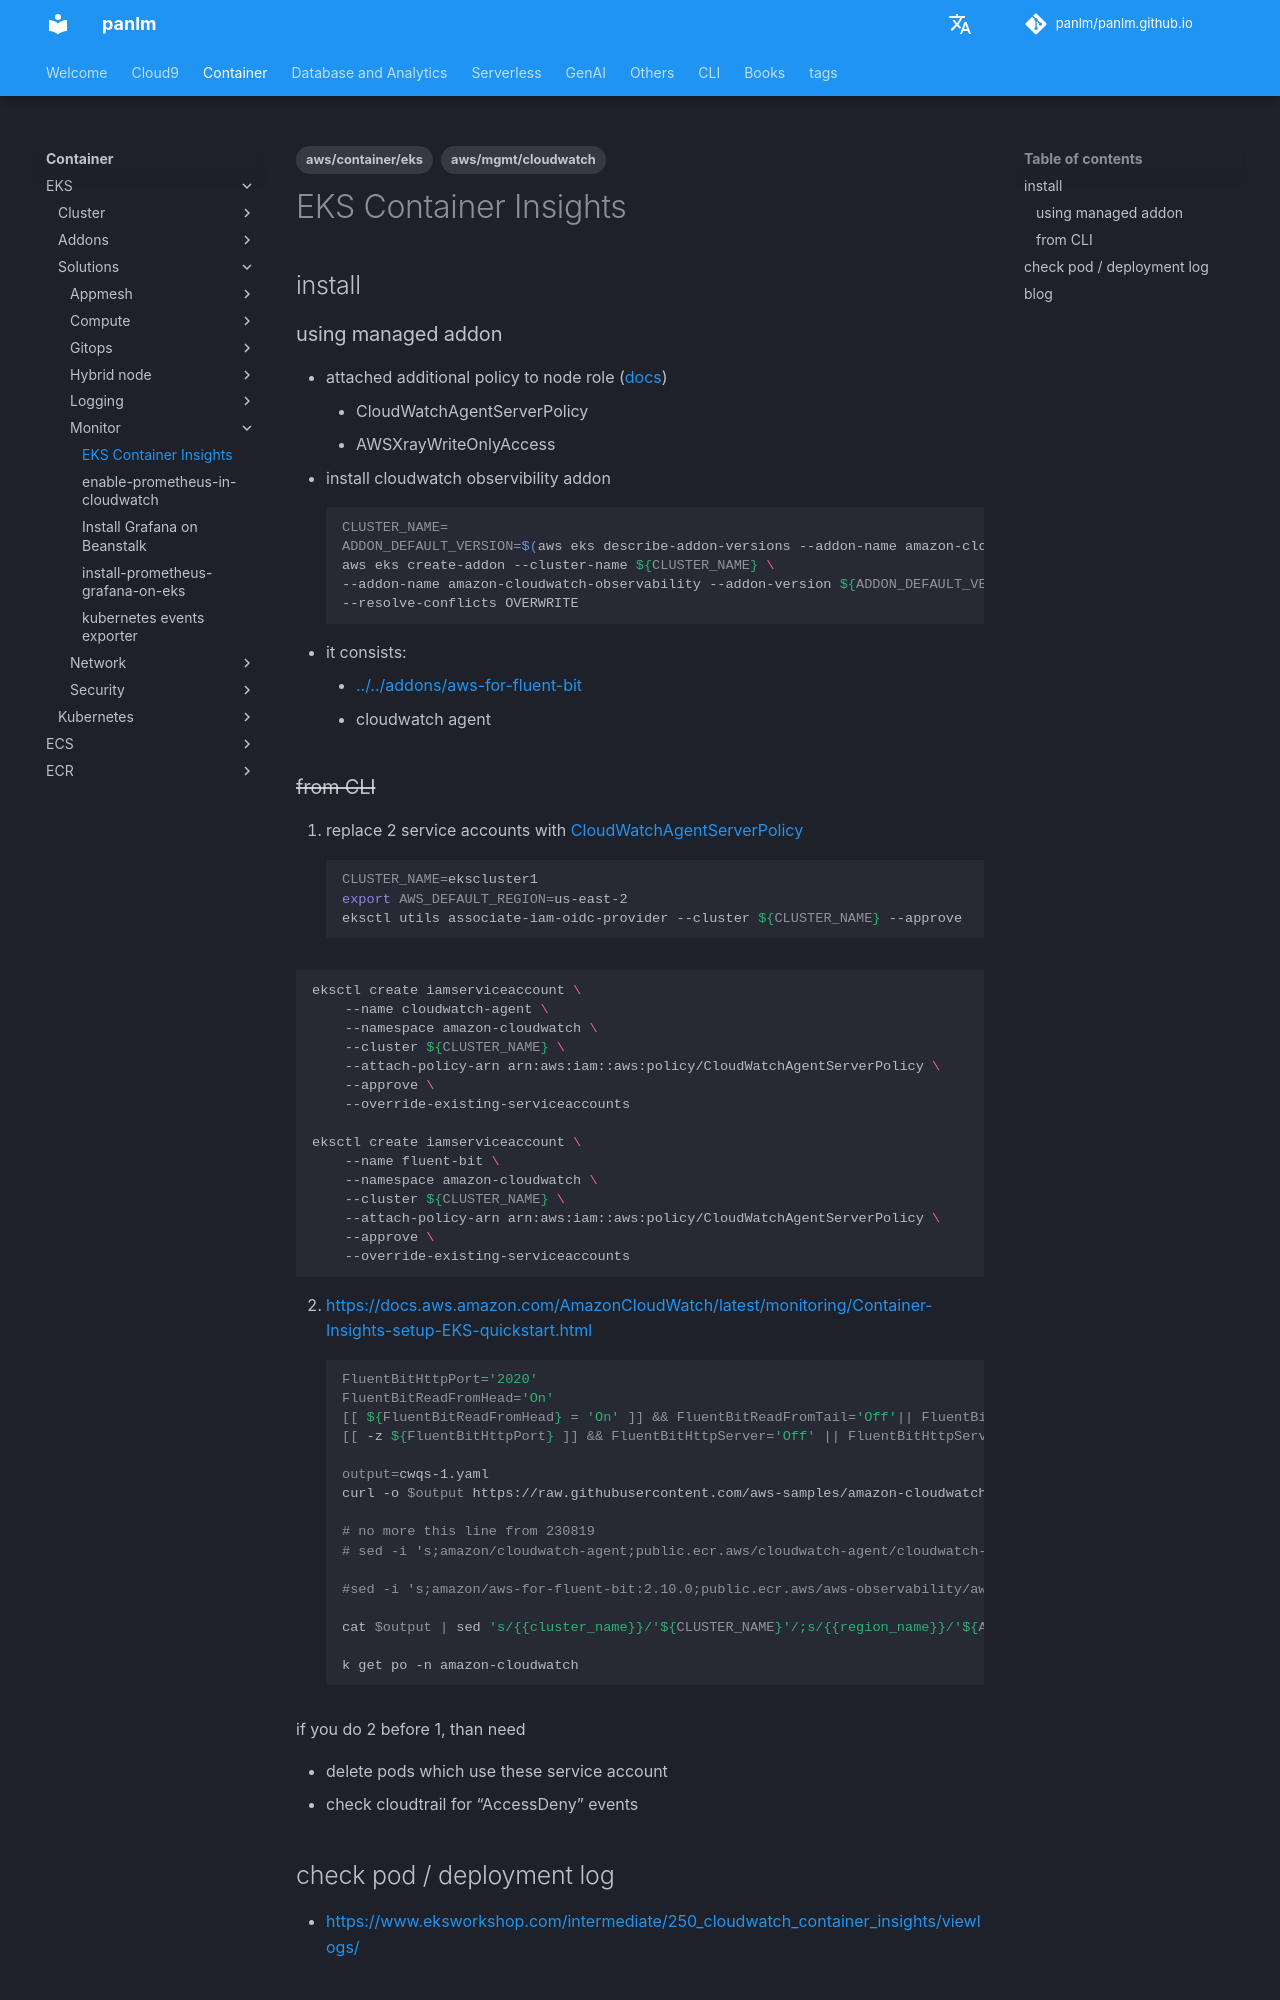

repository: panlm/panlm.github.io · page: EKS/solutions/monitor/eks-container-insights/index.html · generator: mkdocs

---
title: EKS Container Insights
description: 启用 EKS 的 container insight 功能
created: 2022-02-22 08:08:35.714000
last_modified: 2024-04-23
tags:
- aws/container/eks
- aws/mgmt/cloudwatch
permalink: git-mkdocs/eks/solutions/monitor/eks-container-insights
---

# EKS Container Insights
## install
### using managed addon
- attached additional policy to node role ([docs](https://docs.amazonaws.cn/en_us/AmazonCloudWatch/latest/monitoring/Container-Insights-setup-EKS-addon.html))
    - CloudWatchAgentServerPolicy
    - AWSXrayWriteOnlyAccess
- install cloudwatch observibility addon
```sh
CLUSTER_NAME=
ADDON_DEFAULT_VERSION=$(aws eks describe-addon-versions --addon-name amazon-cloudwatch-observability --kubernetes-version "1.30" --query 'addons[].addonVersions[?compatibilities[?defaultVersion==`true`]].addonVersion' --output text)
aws eks create-addon --cluster-name ${CLUSTER_NAME} \
--addon-name amazon-cloudwatch-observability --addon-version ${ADDON_DEFAULT_VERSION} \
--resolve-conflicts OVERWRITE
```
- it consists: 
    - [[../../addons/aws-for-fluent-bit]]
    - cloudwatch agent
